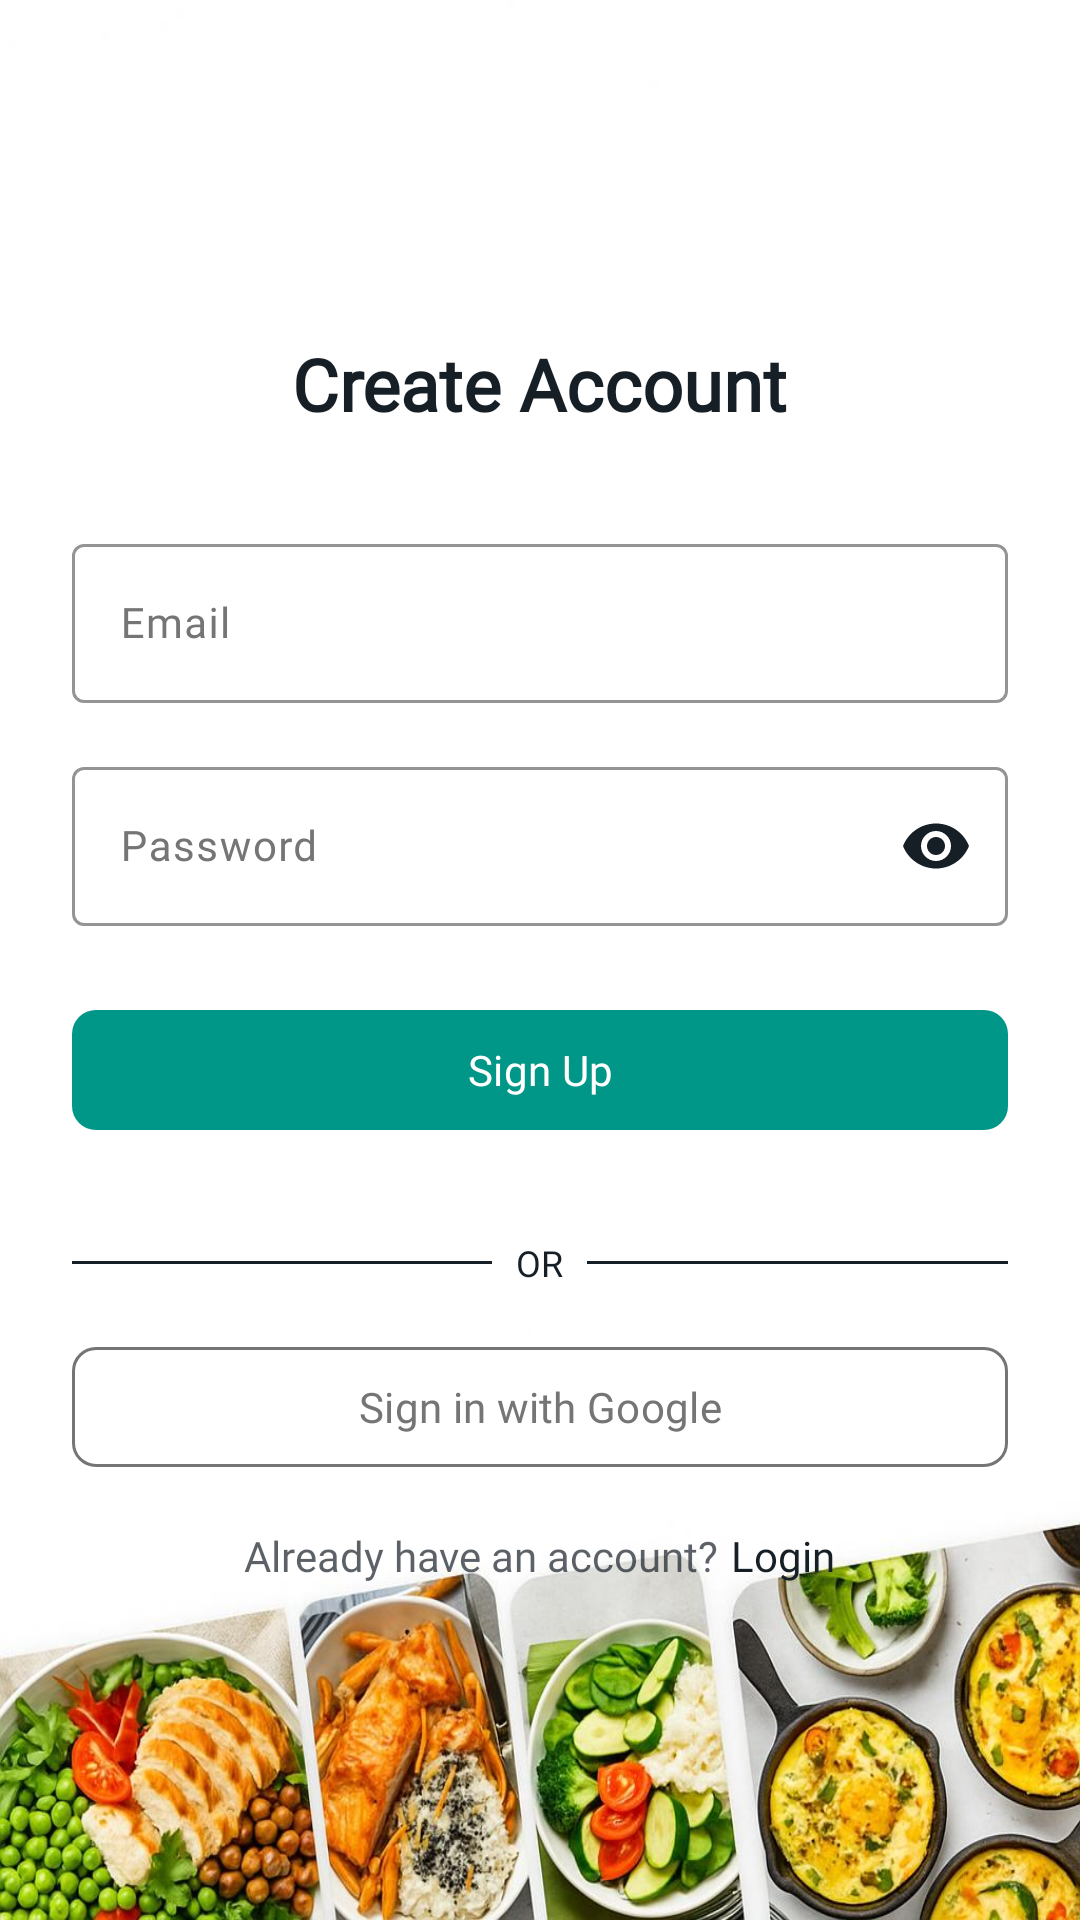

Produce the Android XML layout that renders to this screen, including the resource entries it uses.
<!-- AndroidManifest.xml: application theme Theme.AkolEih -->
<!-- res/layout/activity_signup.xml -->
<?xml version="1.0" encoding="utf-8"?>
<androidx.core.widget.NestedScrollView
    xmlns:android="http://schemas.android.com/apk/res/android"
    xmlns:app="http://schemas.android.com/apk/res-auto"
    xmlns:tools="http://schemas.android.com/tools"
    android:id="@+id/scrollViewSignUp"
    android:layout_width="match_parent"
    android:layout_height="match_parent"
    android:fillViewport="true"
    android:background="@drawable/splashwhite"
    android:padding="24dp"
    tools:ignore="ExtraText">

    <LinearLayout
        android:layout_width="match_parent"
        android:layout_height="wrap_content"
        android:orientation="vertical"
        android:gravity="center">

        
        <TextView
            android:layout_width="wrap_content"
            android:layout_height="wrap_content"
            android:text="Create Account"
            android:fontFamily="@font/libre_baskerville"
            android:textColor="#161E26"
            android:textSize="24sp"
            android:textStyle="bold"
            android:layout_marginBottom="32dp"/>

        
        <com.google.android.material.textfield.TextInputLayout
            style="@style/Widget.Material3.TextInputLayout.OutlinedBox"
            android:layout_width="match_parent"
            android:layout_height="wrap_content"
            app:boxBackgroundColor="@color/white"
            app:boxStrokeColor="#161E26"
            app:hintTextColor="#B3161E26"
            android:layout_marginBottom="16dp">

            <com.google.android.material.textfield.TextInputEditText
                android:id="@+id/editTextEmail"
                android:layout_width="match_parent"
                android:layout_height="wrap_content"
                android:hint="Email"
                android:inputType="textEmailAddress"
                android:fontFamily="@font/libre_baskerville"
                android:textColor="#161E26"
                android:textColorHint="#B3161E26"
                android:textSize="14sp" />
        </com.google.android.material.textfield.TextInputLayout>

        
        <com.google.android.material.textfield.TextInputLayout
            style="@style/Widget.Material3.TextInputLayout.OutlinedBox"
            android:layout_width="match_parent"
            android:layout_height="wrap_content"
            app:boxBackgroundColor="@color/white"
            app:boxStrokeColor="#161E26"
            app:endIconMode="password_toggle"
            app:endIconTint="#161E26"
            app:hintTextColor="#B3161E26"
            android:layout_marginBottom="24dp">

            <com.google.android.material.textfield.TextInputEditText
                android:id="@+id/editTextPassword"
                android:layout_width="match_parent"
                android:layout_height="wrap_content"
                android:hint="Password"
                android:inputType="textPassword"
                android:fontFamily="@font/libre_baskerville"
                android:textColor="#161E26"
                android:textColorHint="#B3161E26"
                android:textSize="14sp" />
        </com.google.android.material.textfield.TextInputLayout>

        
        <com.google.android.material.button.MaterialButton
            android:id="@+id/btnSignUp"
            android:layout_width="match_parent"
            android:layout_height="48dp"
            android:layout_marginBottom="16dp"
            android:fontFamily="@font/libre_baskerville"
            android:text="Sign Up"
            android:textColor="@android:color/white"
            app:backgroundTint="@color/teal_500"
            app:cornerRadius="8dp" />

        
        <LinearLayout
            android:layout_width="match_parent"
            android:layout_height="wrap_content"
            android:orientation="horizontal"
            android:gravity="center"
            android:layout_marginVertical="16dp">

            <View
                android:layout_width="0dp"
                android:layout_height="1dp"
                android:layout_weight="1"
                android:background="#161E26" />

            <TextView
                android:layout_width="wrap_content"
                android:layout_height="wrap_content"
                android:text="OR"
                android:fontFamily="@font/libre_baskerville_italic"
                android:textColor="#161E26"
                android:textSize="12sp"
                android:layout_marginHorizontal="8dp" />

            <View
                android:layout_width="0dp"
                android:layout_height="1dp"
                android:layout_weight="1"
                android:background="#161E26" />
        </LinearLayout>

        
        <com.google.android.material.button.MaterialButton
            android:id="@+id/btnGoogleSignIn"
            android:layout_width="match_parent"
            android:layout_height="48dp"
            android:text="Sign in with Google"
            android:fontFamily="@font/libre_baskerville"
            app:backgroundTint="#FFFFFF"
            android:textColor="#757575"
            app:cornerRadius="8dp"
            app:icon="@drawable/ic_google_logo"
            app:iconGravity="start"
            app:iconPadding="8dp"
            app:iconTint="@null"
            app:strokeColor="#757575"
            app:strokeWidth="1dp"
            android:layout_marginBottom="16dp"/>

        
        <com.google.android.material.progressindicator.CircularProgressIndicator
            android:id="@+id/progressBar"
            android:layout_width="wrap_content"
            android:layout_height="wrap_content"
            android:indeterminate="true"
            app:indicatorColor="#161E26"
            android:visibility="gone"
            android:layout_marginBottom="24dp"/>

        
        <LinearLayout
            android:layout_width="match_parent"
            android:layout_height="wrap_content"
            android:orientation="horizontal"
            android:gravity="center">

            <TextView
                android:layout_width="wrap_content"
                android:layout_height="wrap_content"
                android:text="Already have an account?"
                android:fontFamily="@font/libre_baskerville"
                android:textColor="#B3161E26"
                android:textSize="14sp" />

            <TextView
                android:id="@+id/textViewLogin"
                android:layout_width="wrap_content"
                android:layout_height="wrap_content"
                android:text="Login"
                android:fontFamily="@font/libre_baskerville_bold"
                android:textColor="#161E26"
                android:textSize="14sp"
                android:clickable="true"
                android:focusable="true"
                android:layout_marginStart="4dp"/>
        </LinearLayout>
    </LinearLayout>
</androidx.core.widget.NestedScrollView>
<!-- resources referenced by this layout -->
<resources>
  <color name="teal_500">#009688</color>
  <color name="white">#FFFFFF</color>
  <!-- drawable splashwhite: jpeg bitmap (drawable, 80743 bytes) -->
  <style name="Theme.AkolEih" parent="Base.Theme.AkolEih" />
  <style name="Base.Theme.AkolEih" parent="Theme.Material3.DayNight.NoActionBar">
          
          <item name="colorPrimary">@color/teal_700</item>
          <item name="colorPrimaryContainer">@color/teal_100</item>
          <item name="colorSecondary">@color/teal_200</item>
          <item name="colorSecondaryContainer">@color/teal_50</item>
  
          
          <item name="colorSurface">@color/white</item>
          <item name="colorSurfaceVariant">@color/gray_50</item>
  
          
          <item name="colorOnPrimary">@color/white</item>
  
          <item name="colorOnSurface">@color/gray_900</item>
          <item name="colorOnSurfaceVariant">@color/gray_600</item>
  
          
          <item name="android:statusBarColor">?attr/colorPrimary</item>
          <item name="android:windowLightStatusBar">true</item>
  
          
          <item name="android:navigationBarColor">@android:color/transparent</item>
          <item name="android:windowLightNavigationBar">true</item>
  
          
          <item name="materialButtonStyle">@style/Widget.AkolEih.Button</item>
          <item name="textInputStyle">@style/Widget.AkolEih.TextInputLayout.OutlinedBox</item>
          <item name="bottomNavigationStyle">@style/Widget.AkolEih.BottomNavigationView</item>
  
          
          <item name="android:windowLayoutInDisplayCutoutMode">shortEdges</item>
      </style>
  <color name="teal_700">#00796B</color>
  <color name="teal_100">#B2DFDB</color>
  <color name="teal_200">#80CBC4</color>
  <color name="teal_50">#E0F2F1</color>
  <color name="gray_50">#FAFAFA</color>
  <color name="gray_900">#212121</color>
  <color name="gray_600">#757575</color>
  <style name="Widget.AkolEih.Button" parent="Widget.Material3.Button">
          <item name="android:minHeight">48dp</item>
          <item name="android:paddingHorizontal">24dp</item>
          <item name="shapeAppearance">@style/ShapeAppearance.AkolEih.MediumComponent</item>
          <item name="android:elevation">2dp</item>
      </style>
  <style name="Widget.AkolEih.TextInputLayout.OutlinedBox" parent="Widget.Material3.TextInputLayout.OutlinedBox">
          <item name="boxStrokeWidth">1dp</item>
          <item name="boxStrokeWidthFocused">1.5dp</item>
          <item name="shapeAppearance">@style/ShapeAppearance.AkolEih.MediumComponent</item>
          <item name="hintTextColor">?attr/colorOnSurfaceVariant</item>
      </style>
  <style name="Widget.AkolEih.BottomNavigationView" parent="Widget.Material3.BottomNavigationView">
          <item name="android:layout_height">72dp</item>
          <item name="android:background">@color/surface_container</item>
          <item name="itemIconSize">24dp</item>
          <item name="itemTextAppearanceActive">@style/TextAppearance.AkolEih.BottomNav.Active</item>
          <item name="itemTextAppearanceInactive">@style/TextAppearance.AkolEih.BottomNav.Inactive</item>
          <item name="itemRippleColor">@color/teal_50</item>
      </style>
  <style name="ShapeAppearance.AkolEih.MediumComponent" parent="ShapeAppearance.Material3.MediumComponent">
          <item name="cornerFamily">rounded</item>
          <item name="cornerSize">8dp</item>
      </style>
  <color name="surface_container">#F8FDFC</color>
  <style name="TextAppearance.AkolEih.BottomNav.Active" parent="TextAppearance.Material3.LabelMedium">
          <item name="android:textSize">14sp</item>
          <item name="android:fontFamily">sans-serif-medium</item>
          <item name="android:textColor">@color/teal_700</item>
      </style>
  <style name="TextAppearance.AkolEih.BottomNav.Inactive" parent="TextAppearance.Material3.LabelMedium">
          <item name="android:textSize">12sp</item>
          <item name="android:textColor">@color/gray_600</item>
      </style>
</resources>
